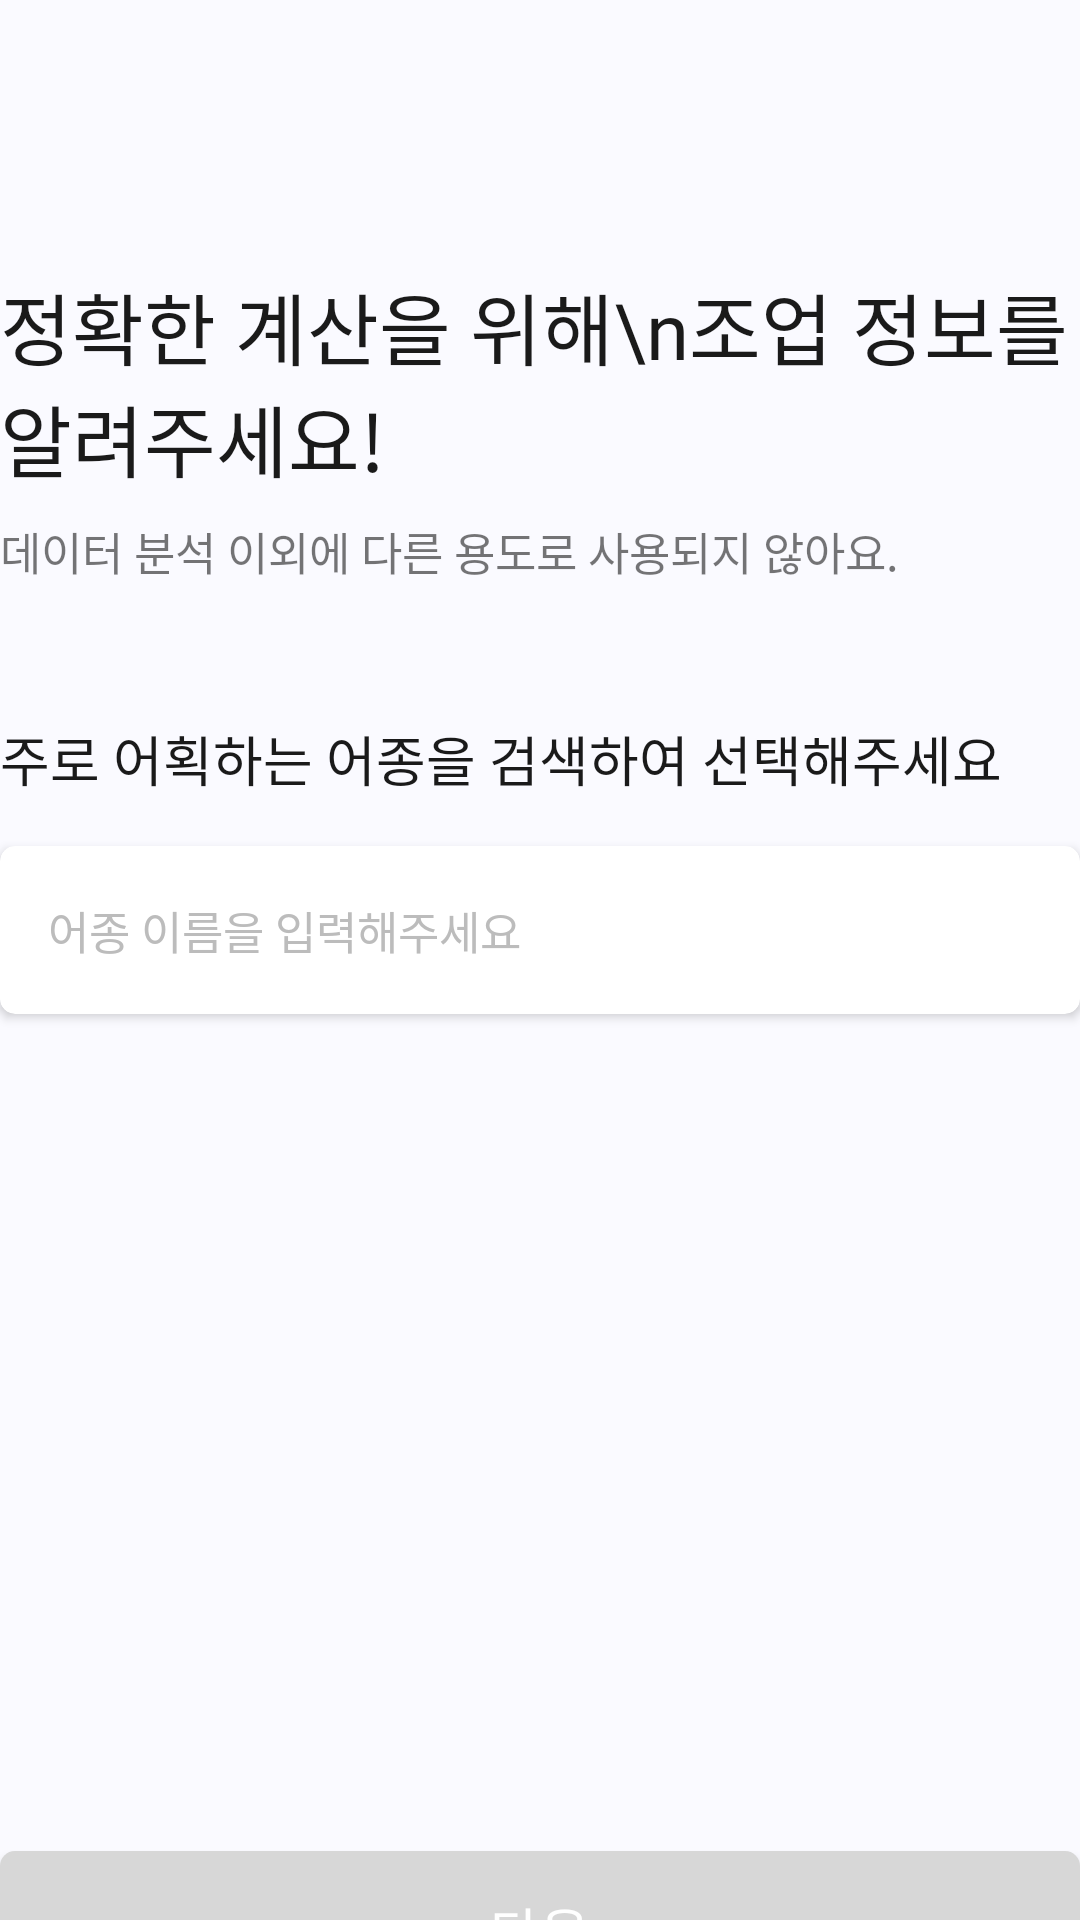

The Android layout XML behind this screen, and the referenced resources:
<!-- AndroidManifest.xml: application theme Theme.Fish_Note -->
<!-- res/layout/activity_sign_up_kind_fish.xml -->
<?xml version="1.0" encoding="utf-8"?>
<layout>
    <LinearLayout
        xmlns:android="http://schemas.android.com/apk/res/android"
        xmlns:app="http://schemas.android.com/apk/res-auto"
        xmlns:tools="http://schemas.android.com/tools"
        android:id="@+id/main"
        android:background="@color/backgroundBlue"
        android:layout_width="match_parent"
        android:layout_height="match_parent"
        android:orientation="vertical"
        android:layout_marginHorizontal="20dp"
        tools:context=".signUp.SignUpActivity">

        <TextView
            android:layout_marginTop="90dp"
            android:text="정확한 계산을 위해\n조업 정보를 알려주세요!"
            style="@style/Header1B"
            android:textColor="@color/textBlack"
            android:layout_width="wrap_content"
            android:layout_height="wrap_content"/>
        <TextView
            android:layout_marginTop="8dp"
            android:text="데이터 분석 이외에 다른 용도로 사용되지 않아요."
            style="@style/Body1"
            android:layout_width="wrap_content"
            android:layout_height="wrap_content"/>
        <TextView
            android:layout_marginTop="45dp"
            android:text="주로 어획하는 어종을 검색하여 선택해주세요"
            android:textColor="@color/textBlack"
            style="@style/Header3B"
            android:layout_width="wrap_content"
            android:layout_height="wrap_content"/>

        <androidx.cardview.widget.CardView
            app:cardCornerRadius="5dp"
            android:layout_marginTop="16dp"
            android:layout_width="match_parent"
            android:layout_height="56dp">
            <com.google.android.material.textfield.MaterialAutoCompleteTextView
                android:layout_width="match_parent"
                android:layout_height="match_parent"
                android:layerType="none"
                android:hint="어종 이름을 입력해주세요"
                android:textColorHint="@color/gray3"
                style="@style/Body1"
                android:paddingLeft="16dp"
                android:inputType="text"
                android:background="@null"/>
        </androidx.cardview.widget.CardView>

        <Button
            android:id="@+id/yearNextBtn3"
            style="@style/Header3R"
            android:layout_width="match_parent"
            android:layout_height="53dp"
            android:backgroundTint="@color/gray2"
            android:text="다음"
            android:background="@drawable/rounded"
            android:textColor="@color/backgroundWhite"
            android:layout_marginTop="279dp"/>
    </LinearLayout>
</layout>
<!-- resources referenced by this layout -->
<resources>
  <color name="backgroundBlue">#FAFAFF</color>
  <color name="backgroundWhite">#FFFFFFFF</color>
  <color name="gray2">#D7D7D7</color>
  <color name="gray3">#BCBCBC</color>
  <color name="textBlack">#1A1A1A</color>
  <!-- drawable rounded (drawable) -->
  <?xml version="1.0" encoding="utf-8"?>
  <shape xmlns:android="http://schemas.android.com/apk/res/android">
      <solid android:color="@color/gray2" />
      <corners android:radius="5dp" />
  </shape>
  <style name="Body1">
          <item name="android:fontFamily">@font/apple_r</item>
          <item name="android:textSize">15sp</item>
      </style>
  <style name="Header1B">
          <item name="android:fontFamily">@font/apple_bold</item>
          <item name="android:textSize">26sp</item>
      </style>
  <style name="Header3B">
          <item name="android:fontFamily">@font/apple_bold</item>
          <item name="android:textSize">18sp</item>
      </style>
  <style name="Header3R">
          <item name="android:fontFamily">@font/apple_r</item>
          <item name="android:textSize">18sp</item>
      </style>
  <style name="Theme.Fish_Note" parent="Base.Theme.Fish_Note" />
  <style name="Base.Theme.Fish_Note" parent="Theme.AppCompat.DayNight.NoActionBar">
          
          
      </style>
</resources>
